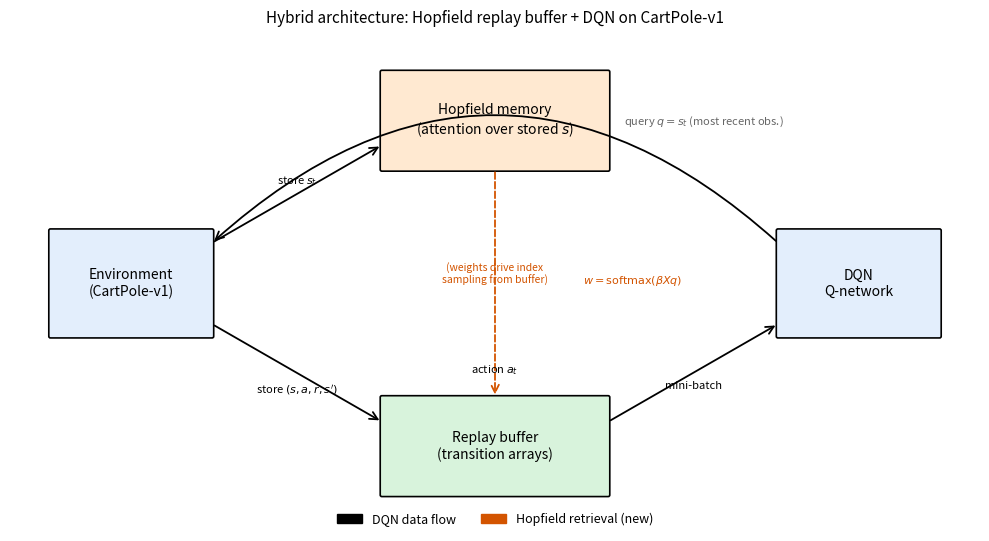

The script that saved this image:
"""
Generates the architecture diagram for the report.
Run from the project root:
    python scripts/plot_architecture.py
The figure is saved to figures/architecture.png.
"""

from pathlib import Path
import matplotlib.pyplot as plt
import matplotlib.patches as mpatches
from matplotlib.patches import FancyArrowPatch, FancyBboxPatch


def box(ax, x, y, w, h, text, fc='white', ec='black', fontsize=10):
    bbox = FancyBboxPatch(
        (x - w / 2, y - h / 2), w, h,
        boxstyle='round,pad=0.02,rounding_size=0.02',
        linewidth=1.2, facecolor=fc, edgecolor=ec,
    )
    ax.add_patch(bbox)
    ax.text(x, y, text, ha='center', va='center', fontsize=fontsize, wrap=True)


def arrow(ax, x1, y1, x2, y2, label=None, style='-', color='black',
          rad=0.0, label_offset=(0, 0.12), label_color=None):
    arr = FancyArrowPatch(
        (x1, y1), (x2, y2),
        arrowstyle='->', mutation_scale=14,
        color=color, linewidth=1.3,
        linestyle=style,
        connectionstyle=f'arc3,rad={rad}',
    )
    ax.add_patch(arr)
    if label:
        mx = (x1 + x2) / 2 + label_offset[0]
        my = (y1 + y2) / 2 + label_offset[1]
        ax.text(mx, my, label, ha='center', fontsize=8,
                style='italic', color=label_color if label_color else color)


def main():
    out_dir = Path('figures')
    out_dir.mkdir(exist_ok=True)

    fig, ax = plt.subplots(figsize=(10, 5.5))
    ax.set_xlim(0, 12)
    ax.set_ylim(0, 6)
    ax.axis('off')

    # --- Boxes ---------------------------------------------------------
    box(ax, 1.5, 3.0, 2.0, 1.3, 'Environment\n(CartPole-v1)', fc='#e3eefc')
    box(ax, 6.0, 5.0, 2.8, 1.2, 'Hopfield memory\n(attention over stored $s$)', fc='#ffe9d1')
    box(ax, 6.0, 1.0, 2.8, 1.2, 'Replay buffer\n(transition arrays)', fc='#d8f3dc')
    box(ax, 10.5, 3.0, 2.0, 1.3, 'DQN\nQ-network', fc='#e3eefc')

    # --- Arrows --------------------------------------------------------
    # Env -> Hopfield (store observation)
    arrow(ax, 2.5, 3.5, 4.6, 4.7,
          label='store $s_t$')

    # Env -> Replay buffer (store full transition)
    arrow(ax, 2.5, 2.5, 4.6, 1.3,
          label="store $(s,a,r,s')$", label_offset=(0, -0.25))

    # Hopfield retrieval -> Replay buffer (gives sampling weights)
    arrow(ax, 6.0, 4.4, 6.0, 1.6,
          label=r'$w=\mathrm{softmax}(\beta X q)$',
          style='--', color='#d35400',
          label_offset=(1.7, 0))

    # Replay buffer -> DQN (mini-batch sampled according to w)
    arrow(ax, 7.4, 1.3, 9.5, 2.5,
          label='mini-batch', label_offset=(0, -0.2))

    # DQN -> Env (action) — routed BELOW the whole stack to avoid clutter
    # Using a curved arrow that goes down and left
    arrow(ax, 9.5, 3.5, 2.5, 3.5,
          label='action $a_t$', rad=0.45,
          label_offset=(0, -1.6))

    # Annotation near Hopfield clarifying the query
    ax.text(7.6, 4.95, r'query $q=s_t$ (most recent obs.)',
            fontsize=8, style='italic', color='#666666')

    # Caption note about what the dashed arrow means
    ax.text(6.0, 3.0, '(weights drive index\nsampling from buffer)',
            ha='center', fontsize=7.5, style='italic', color='#d35400')

    # --- Title --------------------------------------------------------
    ax.set_title(
        'Hybrid architecture: Hopfield replay buffer + DQN on CartPole-v1',
        fontsize=11, pad=12,
    )

    solid = mpatches.Patch(color='black', label='DQN data flow')
    dashed = mpatches.Patch(color='#d35400', label='Hopfield retrieval (new)')
    ax.legend(handles=[solid, dashed], loc='lower center',
              bbox_to_anchor=(0.5, -0.02), ncol=2, frameon=False, fontsize=9)

    fig.tight_layout()
    out_path = out_dir / 'architecture.png'
    fig.savefig(out_path, dpi=150, bbox_inches='tight')
    print(f'saved: {out_path}')


if __name__ == '__main__':
    main()
